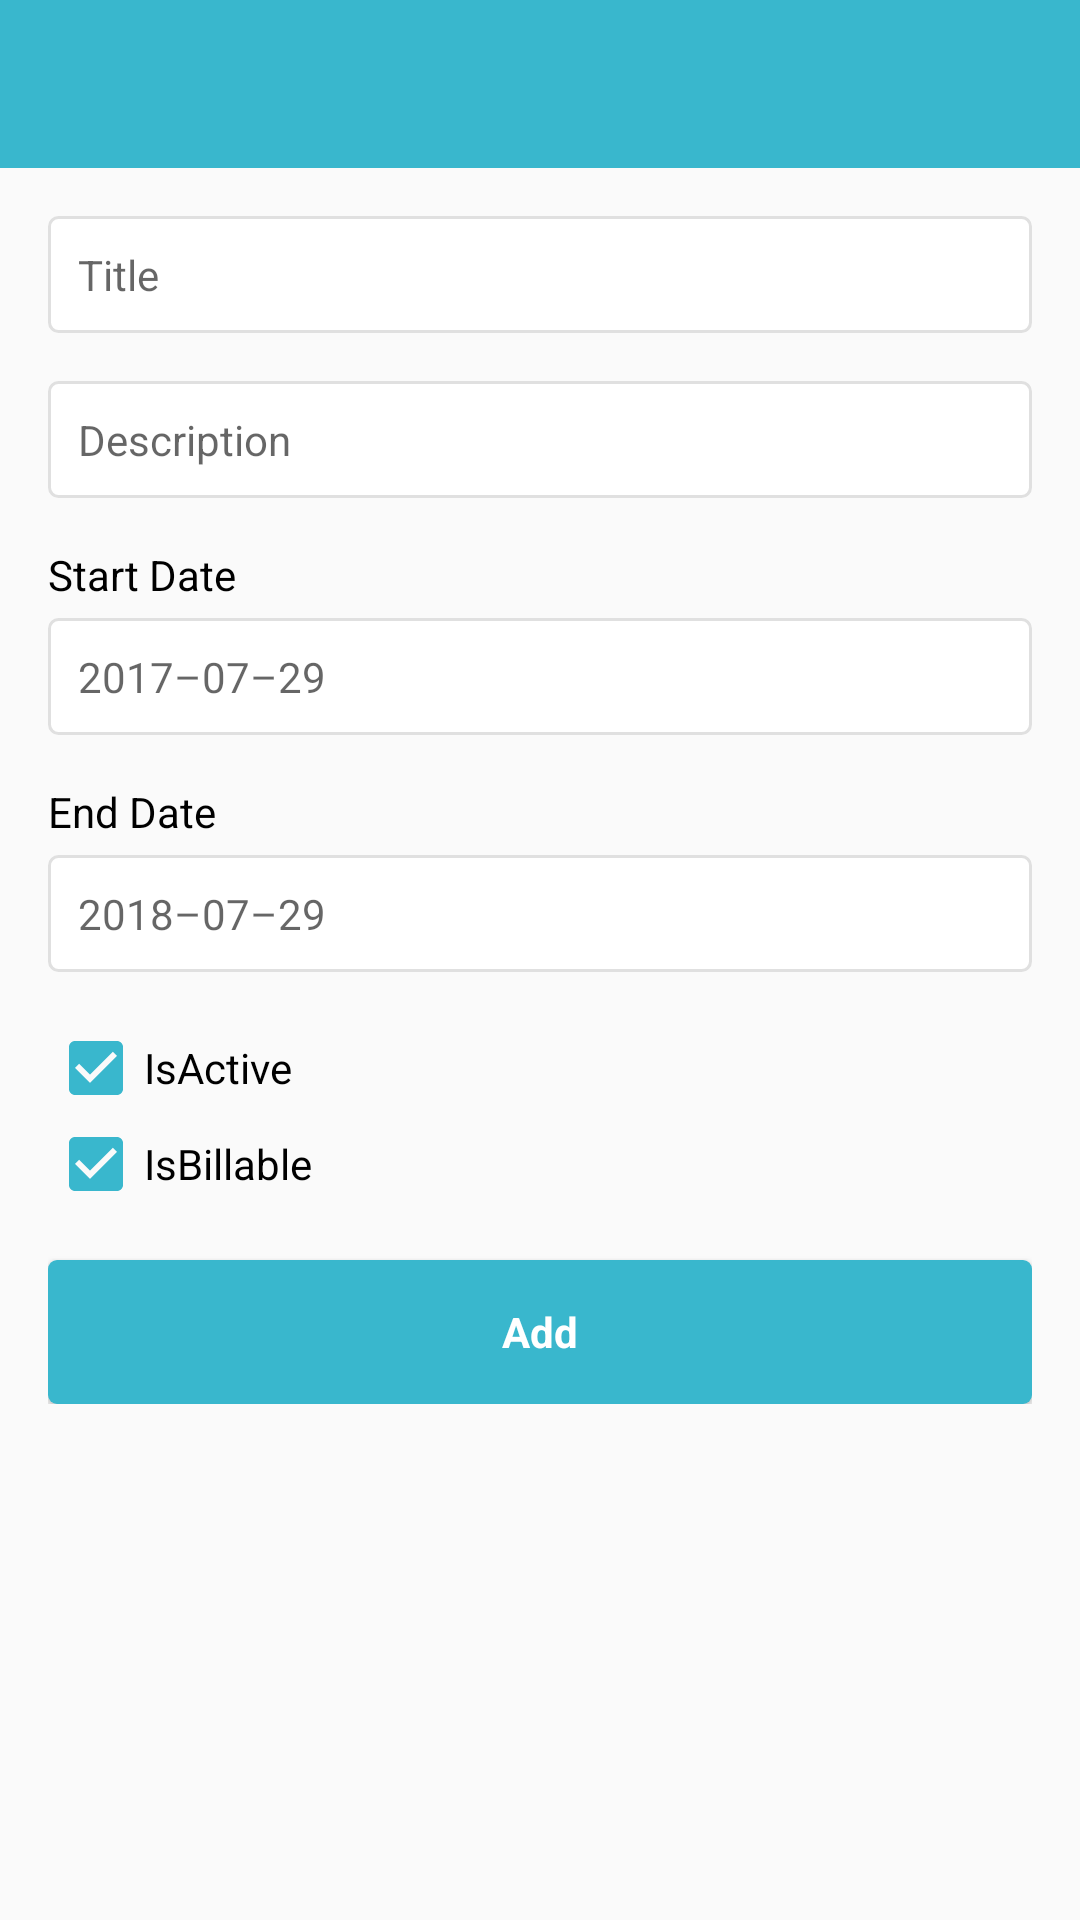

Write the Android layout XML for this screen, with the resource values it uses.
<!-- AndroidManifest.xml: application theme AppTheme -->
<!-- res/layout/activity_add_project.xml -->
<?xml version="1.0" encoding="utf-8"?>
<LinearLayout xmlns:android="http://schemas.android.com/apk/res/android"
    xmlns:app="http://schemas.android.com/apk/res-auto"
    android:orientation="vertical"
    android:layout_width="match_parent"
    android:layout_height="match_parent">

    <android.support.design.widget.AppBarLayout
        android:layout_width="match_parent"
        android:layout_height="wrap_content"
        android:id="@+id/appbarlayout"
        android:theme="@style/AppTheme.AppBarOverlay">

        <android.support.v7.widget.Toolbar
            android:id="@+id/toolbar"
            android:layout_width="match_parent"
            android:layout_height="?attr/actionBarSize"
            android:background="?attr/colorPrimary"
            app:popupTheme="@style/AppTheme.PopupOverlay" />

    </android.support.design.widget.AppBarLayout>

    <ScrollView
        android:layout_width="match_parent"
        android:layout_height="match_parent">

        <LinearLayout
            android:layout_width="match_parent"
            android:layout_height="wrap_content"
            android:layout_margin="@dimen/fab_margin"
            android:orientation="vertical">

            <EditText
                android:id="@+id/title"
                android:layout_width="match_parent"
                android:layout_height="wrap_content"
                android:hint="@string/prompt_title"
                android:inputType="text"
                android:background="@drawable/post_card"
                android:padding="10dp"
                android:textSize="@dimen/size_medium"
                android:layout_marginBottom="@dimen/fab_margin"
                android:maxLines="1" />

            <EditText
                android:id="@+id/description"
                android:layout_width="match_parent"
                android:layout_height="wrap_content"
                android:hint="@string/prompt_description"
                android:inputType="text"
                android:background="@drawable/post_card"
                android:padding="10dp"
                android:textSize="@dimen/size_medium"
                android:layout_marginBottom="@dimen/fab_margin"
                android:maxLines="1" />

            <TextView
                android:layout_width="wrap_content"
                android:layout_height="wrap_content"
                android:textColor="@color/black"
                android:layout_marginBottom="5dp"
                android:text="@string/start_date"/>

            <EditText
                android:id="@+id/startDate"
                android:layout_width="match_parent"
                android:layout_height="wrap_content"
                android:hint="@string/prompt_start_date"
                android:background="@drawable/post_card"
                android:padding="10dp"
                android:textSize="@dimen/size_medium"
                android:layout_marginBottom="@dimen/fab_margin"
                android:maxLines="1"
                android:inputType="text" />

            <TextView
                android:layout_width="wrap_content"
                android:layout_height="wrap_content"
                android:textColor="@color/black"
                android:layout_marginBottom="5dp"
                android:text="@string/end_date"/>

            <EditText
                android:id="@+id/endDate"
                android:layout_width="match_parent"
                android:layout_height="wrap_content"
                android:hint="@string/prompt_end_date"
                android:background="@drawable/post_card"
                android:padding="10dp"
                android:textSize="@dimen/size_medium"
                android:layout_marginBottom="@dimen/fab_margin"
                android:maxLines="1" />

            <CheckBox
                android:id="@+id/active"
                android:layout_width="match_parent"
                android:layout_height="wrap_content"
                android:text="@string/isactive"
                android:checked="true"/>

            <CheckBox
                android:id="@+id/billable"
                android:layout_width="match_parent"
                android:layout_height="wrap_content"
                android:text="@string/isbillable"
                android:checked="true"/>

            <Button
                android:id="@+id/bntAdd"
                style="?android:textAppearanceSmall"
                android:layout_width="match_parent"
                android:layout_height="wrap_content"
                android:layout_marginTop="@dimen/fab_margin"
                android:text="@string/add"
                android:textColor="@color/white"
                android:background="@drawable/blue_button"
                android:textStyle="bold"
                android:textAllCaps="false"
                android:visibility="visible"/>

            <ProgressBar
                android:id="@+id/project_progress"
                style="?android:attr/progressBarStyleLarge"
                android:layout_width="45dp"
                android:layout_height="45dp"
                android:layout_marginTop="@dimen/fab_margin"
                android:layout_gravity="center_horizontal"
                android:layout_marginBottom="8dp"
                android:visibility="gone" />

        </LinearLayout>

    </ScrollView>

</LinearLayout>
<!-- resources referenced by this layout -->
<resources>
  <color name="black">#000</color>
  <color name="white">#FFFF</color>
  <dimen name="fab_margin">16dp</dimen>
  <dimen name="size_medium">14sp</dimen>
  <!-- drawable blue_button (drawable) -->
  <?xml version="1.0" encoding="utf-8"?>
  <shape xmlns:android="http://schemas.android.com/apk/res/android"
      android:shape="rectangle">
      <corners android:radius="@dimen/post_card_corner_radius" />
      <solid android:color="@color/colorPrimary"></solid>
  </shape>
  <!-- drawable post_card (drawable) -->
  <?xml version="1.0" encoding="utf-8"?>
  <shape xmlns:android="http://schemas.android.com/apk/res/android"
      android:shape="rectangle">
      <corners android:radius="@dimen/post_card_corner_radius" />
      <solid android:color="@color/white" />
      <stroke android:width="1dp" android:color="@color/main_border_gray" />
  </shape>
  <string name="add">Add</string>
  <string name="end_date">End Date</string>
  <string name="isactive">IsActive</string>
  <string name="isbillable">IsBillable</string>
  <string name="prompt_description">Description </string>
  <string name="prompt_end_date">2018–07–29 </string>
  <string name="prompt_start_date">2017–07–29 </string>
  <string name="prompt_title">Title </string>
  <string name="start_date">Start Date</string>
  <style name="AppTheme.AppBarOverlay" parent="ThemeOverlay.AppCompat.Dark.ActionBar" />
  <style name="AppTheme.PopupOverlay" parent="ThemeOverlay.AppCompat.Light" />
  <style name="AppTheme" parent="Theme.AppCompat.Light.NoActionBar">
          
          <item name="colorPrimary">@color/colorPrimary</item>
          <item name="colorPrimaryDark">@color/colorPrimaryDark</item>
          <item name="colorAccent">@color/colorAccent</item>
      </style>
  <dimen name="post_card_corner_radius">3dp</dimen>
  <color name="colorPrimary">#39B7CD</color>
  <color name="main_border_gray">#E0E0E0</color>
  <color name="colorPrimaryDark">#50A6C2</color>
  <color name="colorAccent">@color/colorPrimary</color>
</resources>
